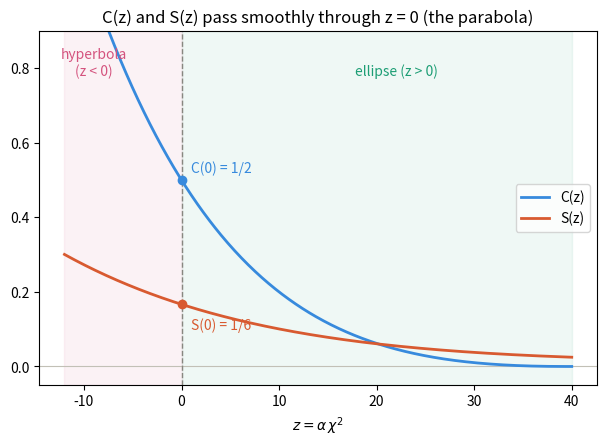

Here is the Python script that generated this plot: (Note: this script raises an exception after producing the figure.)
import numpy as np
import matplotlib.pyplot as plt

# C(z) and S(z) across the three regimes (computed inline here, so the plot
# works before you implement stumpC/stumpS below).
def _stumpff(z):
    z = np.asarray(z, float)
    C = np.full_like(z, 0.5)
    S = np.full_like(z, 1/6)
    pos, neg = z > 0, z < 0
    sp = np.sqrt(z[pos]);  C[pos] = (1 - np.cos(sp))/z[pos];      S[pos] = (sp - np.sin(sp))/sp**3
    sn = np.sqrt(-z[neg]); C[neg] = (np.cosh(sn) - 1)/(-z[neg]);  S[neg] = (np.sinh(sn) - sn)/sn**3
    return C, S

z = np.linspace(-12, 40, 600)
C, S = _stumpff(z)

fig, ax = plt.subplots(figsize=(7.2, 4.6))
ax.axvspan(-12, 0, color='#D4537E', alpha=0.07)     # z < 0 : hyperbola
ax.axvspan(0, 40, color='#1D9E75', alpha=0.07)      # z > 0 : ellipse
ax.axhline(0, color='#c2c0b6', lw=0.8)
ax.axvline(0, color='#888780', lw=1, ls='--')
ax.plot(z, C, color='#378ADD', lw=2, label='C(z)')
ax.plot(z, S, color='#D85A30', lw=2, label='S(z)')
ax.plot(0, 0.5, 'o', color='#378ADD'); ax.plot(0, 1/6, 'o', color='#D85A30')
ax.annotate('C(0) = 1/2', (1.0, 0.52), color='#378ADD')
ax.annotate('S(0) = 1/6', (1.0, 0.10), color='#D85A30')
ax.annotate('hyperbola\n(z < 0)', (-9, 0.78), color='#D4537E', ha='center', fontsize=10)
ax.annotate('ellipse (z > 0)', (22, 0.78), color='#1D9E75', ha='center', fontsize=10)
ax.set_ylim(-0.05, 0.9)
ax.set_xlabel(r'$z = \alpha\,\chi^2$')
ax.set_title('C(z) and S(z) pass smoothly through z = 0 (the parabola)')
ax.legend(loc='center right')
plt.show()

import math

def stumpC(z):
    """Stumpff function C(z)  (Eq 3.50)."""
    # z > 0:  (1 - cos(sqrt(z))) / z
    # z < 0:  (cosh(sqrt(-z)) - 1) / (-z)
    # z = 0:  1/2
    raise NotImplementedError("fill in the three branches, then delete this line")


def stumpS(z):
    """Stumpff function S(z)  (Eq 3.49)."""
    # z > 0:  (sqrt(z) - sin(sqrt(z))) / sqrt(z)**3
    # z < 0:  (sinh(sqrt(-z)) - sqrt(-z)) / sqrt(-z)**3
    # z = 0:  1/6
    raise NotImplementedError("fill in the three branches, then delete this line")

# 1. Values at z = 0 (the parabola limit)
print(f"C(0) = {stumpC(0)}   (expect 0.5)")
print(f"S(0) = {stumpS(0)}   (expect {1/6})")
assert abs(stumpC(0) - 0.5) < 1e-12
assert abs(stumpS(0) - 1/6) < 1e-12

# 2. The two branches stitch smoothly across z = 0 (no kink)
for z in (1e-6, -1e-6):
    assert abs(stumpC(z) - 0.5) < 1e-6
    assert abs(stumpS(z) - 1/6) < 1e-6

# 3. Match the defining power series near 0
#    C = 1/2 - z/24 + z^2/720 - ... ;   S = 1/6 - z/120 + z^2/5040 - ...
for z in (0.3, -0.3):
    assert abs(stumpC(z) - (1/2 - z/24 + z**2/720)) < 1e-5
    assert abs(stumpS(z) - (1/6 - z/120 + z**2/5040)) < 1e-5

print("\nAll checks passed ✔")
